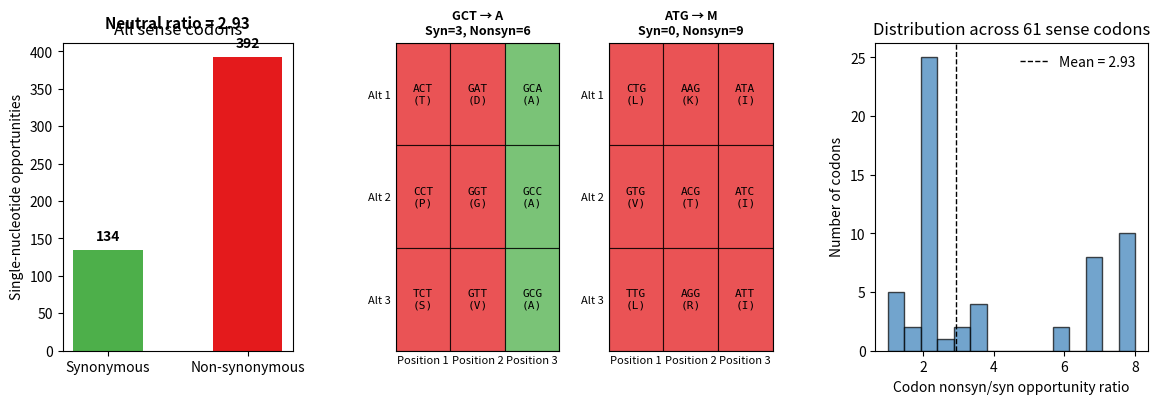

Here is the Python script that generated this plot:
#!/usr/bin/env python3
"""Visualise why the neutral nonsyn/syn ratio is ~2.5."""

from __future__ import annotations

from pathlib import Path

import matplotlib as mpl
import matplotlib.pyplot as plt
from matplotlib.gridspec import GridSpec, GridSpecFromSubplotSpec


GENETIC_CODE = {
    'TTT': 'F', 'TTC': 'F', 'TTA': 'L', 'TTG': 'L',
    'TCT': 'S', 'TCC': 'S', 'TCA': 'S', 'TCG': 'S',
    'TAT': 'Y', 'TAC': 'Y', 'TAA': '*', 'TAG': '*',
    'TGT': 'C', 'TGC': 'C', 'TGA': '*', 'TGG': 'W',
    'CTT': 'L', 'CTC': 'L', 'CTA': 'L', 'CTG': 'L',
    'CCT': 'P', 'CCC': 'P', 'CCA': 'P', 'CCG': 'P',
    'CAT': 'H', 'CAC': 'H', 'CAA': 'Q', 'CAG': 'Q',
    'CGT': 'R', 'CGC': 'R', 'CGA': 'R', 'CGG': 'R',
    'ATT': 'I', 'ATC': 'I', 'ATA': 'I', 'ATG': 'M',
    'ACT': 'T', 'ACC': 'T', 'ACA': 'T', 'ACG': 'T',
    'AAT': 'N', 'AAC': 'N', 'AAA': 'K', 'AAG': 'K',
    'AGT': 'S', 'AGC': 'S', 'AGA': 'R', 'AGG': 'R',
    'GTT': 'V', 'GTC': 'V', 'GTA': 'V', 'GTG': 'V',
    'GCT': 'A', 'GCC': 'A', 'GCA': 'A', 'GCG': 'A',
    'GAT': 'D', 'GAC': 'D', 'GAA': 'E', 'GAG': 'E',
    'GGT': 'G', 'GGC': 'G', 'GGA': 'G', 'GGG': 'G'
}


def codon_opportunities() -> tuple[int, int, list[float]]:
    bases = 'ACGT'
    syn_total = 0
    nonsyn_total = 0
    ratios: list[float] = []

    for codon, aa in GENETIC_CODE.items():
        if aa == '*':
            continue
        syn = 0
        nonsyn = 0
        for pos in range(3):
            for base in bases:
                if base == codon[pos]:
                    continue
                mutated = codon[:pos] + base + codon[pos + 1:]
                aa_mut = GENETIC_CODE.get(mutated)
                if aa_mut is None or aa_mut == '*':
                    continue
                if aa_mut == aa:
                    syn += 1
                else:
                    nonsyn += 1
        syn_total += syn
        nonsyn_total += nonsyn
        if syn > 0:
            ratios.append(nonsyn / syn)

    return syn_total, nonsyn_total, ratios


def neighbour_summary(codon: str, bases: str = 'ACGT'):
    aa = GENETIC_CODE[codon]
    entries = []
    syn = nonsyn = 0
    for pos in range(3):
        alt_bases = [b for b in bases if b != codon[pos]]
        for row, base in enumerate(alt_bases):
            mutated = codon[:pos] + base + codon[pos + 1:]
            aa_mut = GENETIC_CODE.get(mutated)
            if aa_mut is None or aa_mut == '*':
                kind = 'stop'
            elif aa_mut == aa:
                kind = 'syn'
                syn += 1
            else:
                kind = 'nonsyn'
                nonsyn += 1
            entries.append((pos, row, mutated, aa_mut, kind))
    return syn, nonsyn, entries


def plot_codon_grid(ax, codon: str) -> None:
    syn, nonsyn, entries = neighbour_summary(codon)
    aa = GENETIC_CODE[codon]
    colors = {'syn': '#4daf4a', 'nonsyn': '#e41a1c', 'stop': '#c7c7c7'}

    ax.set_xlim(-0.5, 2.5)
    ax.set_ylim(-0.5, 2.5)
    ax.invert_yaxis()
    ax.set_xticks([0, 1, 2])
    ax.set_xticklabels(['Position 1', 'Position 2', 'Position 3'], fontsize=8)
    ax.set_yticks([0, 1, 2])
    ax.set_yticklabels(['Alt 1', 'Alt 2', 'Alt 3'], fontsize=8)
    ax.tick_params(length=0)

    for pos, row, mutated, aa_mut, kind in entries:
        rect = plt.Rectangle((pos - 0.5, row - 0.5), 1, 1,
                             facecolor=colors[kind], edgecolor='black', linewidth=0.8,
                             alpha=0.75 if kind != 'stop' else 0.25)
        ax.add_patch(rect)
        label = mutated if kind != 'stop' else f"{mutated}\n(stop)"
        aa_label = aa_mut if aa_mut and aa_mut != '*' else ''
        ax.text(pos, row, f"{label}\n({aa_label})" if aa_label else label,
                ha='center', va='center', fontsize=8, family='monospace')

    ax.set_title(f"{codon} → {aa}\nSyn={syn}, Nonsyn={nonsyn}", fontsize=9, fontweight='bold')


def main() -> None:
    syn_total, nonsyn_total, ratios = codon_opportunities()
    neutral_ratio = nonsyn_total / syn_total

    out_dir = Path('output/plots')
    out_dir.mkdir(parents=True, exist_ok=True)

    fig = plt.figure(figsize=(14, 4))
    outer = GridSpec(1, 3, width_ratios=[1.1, 1.8, 1.3], wspace=0.35)

    ax_bar = fig.add_subplot(outer[0])
    width = 0.5
    bars = ax_bar.bar([0, 1], [syn_total, nonsyn_total], width=width,
                      color=['#4daf4a', '#e41a1c'])
    ax_bar.set_xticks([0, 1])
    ax_bar.set_xticklabels(['Synonymous', 'Non-synonymous'])
    ax_bar.set_ylabel('Single-nucleotide opportunities')
    ax_bar.set_title('All sense codons')
    for bar, value in zip(bars, [syn_total, nonsyn_total]):
        ax_bar.text(bar.get_x() + bar.get_width() / 2,
                    bar.get_height() + max(syn_total, nonsyn_total) * 0.025,
                    f'{value}', ha='center', va='bottom', fontsize=10, fontweight='bold')
    ax_bar.text(0.5, max(syn_total, nonsyn_total) * 1.1,
                f'Neutral ratio = {neutral_ratio:.2f}',
                ha='center', fontsize=11, fontweight='bold')

    middle = GridSpecFromSubplotSpec(1, 2, subplot_spec=outer[1], wspace=0.3)
    ax_cod1 = fig.add_subplot(middle[0])
    ax_cod2 = fig.add_subplot(middle[1])
    plot_codon_grid(ax_cod1, 'GCT')  # Ala, fourfold degenerate
    plot_codon_grid(ax_cod2, 'ATG')  # Met, no synonymous neighbours

    ax_hist = fig.add_subplot(outer[2])
    ax_hist.hist(ratios, bins=15, color='#377eb8', edgecolor='black', alpha=0.7)
    ax_hist.set_xlabel('Codon nonsyn/syn opportunity ratio')
    ax_hist.set_ylabel('Number of codons')
    ax_hist.set_title('Distribution across 61 sense codons')
    ax_hist.axvline(neutral_ratio, color='black', linestyle='--', linewidth=1,
                    label=f'Mean = {neutral_ratio:.2f}')
    ax_hist.legend(frameon=False, loc='upper right')

    fig.tight_layout()

    out_path = out_dir / 'neutral_ratio_overview.pdf'
    fig.savefig(out_path, bbox_inches='tight')
    plt.close(fig)

    print('Total synonymous opportunities:', syn_total)
    print('Total non-synonymous opportunities:', nonsyn_total)
    print('Neutral nonsyn/syn ratio:', f'{neutral_ratio:.4f}')
    print('Codons with no synonymous neighbours:', 61 - len(ratios))
    print('Plot saved to:', out_path)


if __name__ == '__main__':
    main()
mpl.rcParams['pdf.fonttype'] = 42
mpl.rcParams['ps.fonttype'] = 42
